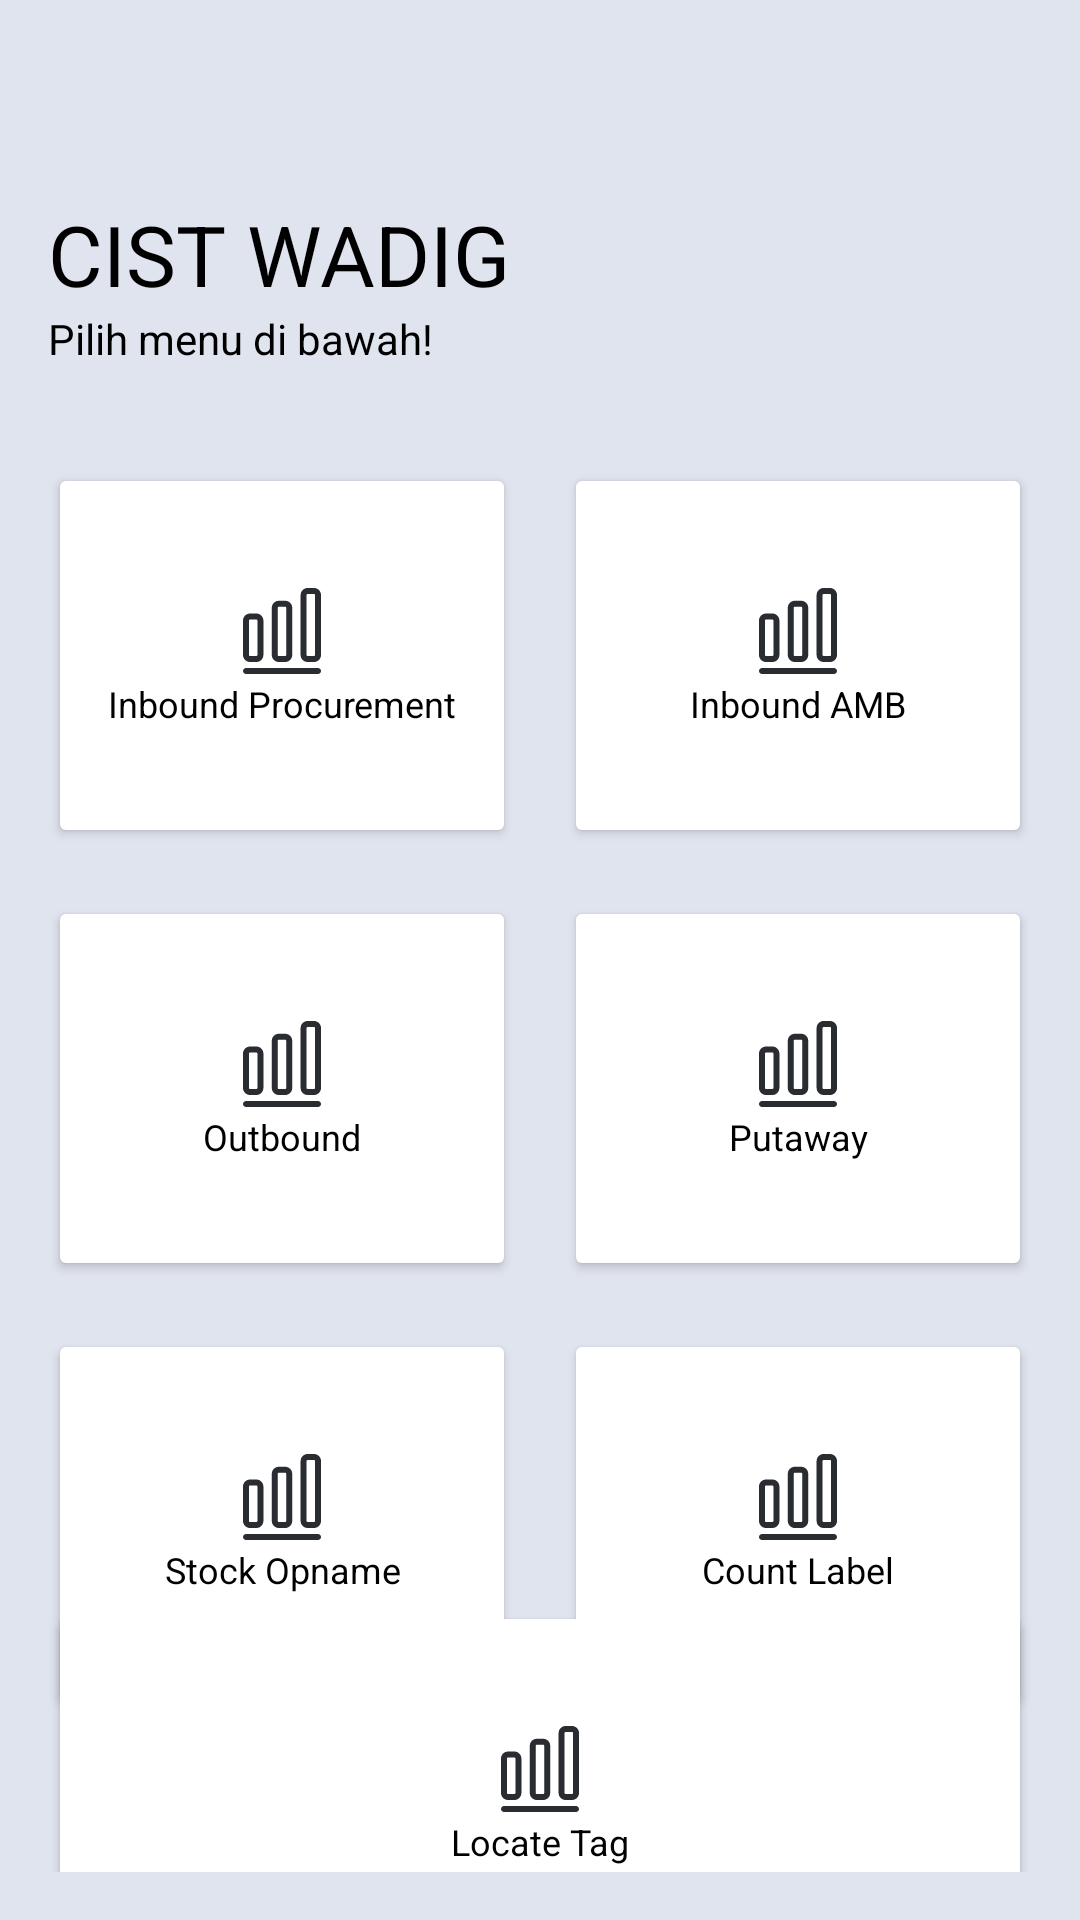

This screen was rendered from an Android layout file. Write that file and the resources it references.
<!-- AndroidManifest.xml: application theme Theme.RFIDZebra -->
<!-- res/layout/fragment_home.xml -->
<?xml version="1.0" encoding="utf-8"?>
<androidx.constraintlayout.widget.ConstraintLayout xmlns:android="http://schemas.android.com/apk/res/android"
    xmlns:app="http://schemas.android.com/apk/res-auto"
    xmlns:tools="http://schemas.android.com/tools"
    android:layout_width="match_parent"
    android:layout_height="match_parent"
    android:padding="16dp"
    android:background="@color/greyProfile"
    tools:context=".ui.feature.navigation.fragment.HomeFragment">

    <TextView
        android:id="@+id/tvHome"
        style="@style/DefaultText"
        android:layout_width="wrap_content"
        android:layout_height="wrap_content"
        android:layout_marginTop="50dp"
        android:text="CIST WADIG"
        android:textSize="28dp"
        app:layout_constraintStart_toStartOf="parent"
        app:layout_constraintTop_toTopOf="parent" />

    <TextView
        android:id="@+id/tvHome2"
        style="@style/DefaultText"
        android:layout_width="wrap_content"
        android:layout_height="wrap_content"
        android:text="Pilih menu di bawah!"
        app:layout_constraintStart_toStartOf="parent"
        app:layout_constraintTop_toBottomOf="@id/tvHome" />

    <Button
        android:id="@+id/imageButtonProcurement"
        style="@style/ButtonDefault2"
        android:layout_width="0dp"
        android:layout_height="wrap_content"
        android:layout_marginTop="32dp"
        android:layout_marginEnd="8dp"
        android:padding="40dp"
        android:backgroundTint="@color/white"
        android:drawableTop="@drawable/label"
        android:text="Inbound Procurement"
        android:textColor="@color/black"
        app:layout_constraintEnd_toStartOf="@id/imageButtonAmb"
        app:layout_constraintStart_toStartOf="parent"
        app:layout_constraintTop_toBottomOf="@id/tvHome2" />

    <Button
        android:id="@+id/imageButtonAmb"
        style="@style/ButtonDefault2"
        android:layout_width="0dp"
        android:layout_height="wrap_content"
        android:layout_marginTop="32dp"
        android:layout_marginStart="8dp"
        android:padding="40dp"
        android:backgroundTint="@color/white"
        android:drawableTop="@drawable/label"
        android:text="Inbound AMB"
        android:textColor="@color/black"
        app:layout_constraintEnd_toEndOf="parent"
        app:layout_constraintStart_toEndOf="@id/imageButtonProcurement"
        app:layout_constraintTop_toBottomOf="@id/tvHome2" />

    <Button
        android:id="@+id/imageButtonOutbound"
        style="@style/ButtonDefault2"
        android:layout_width="0dp"
        android:layout_height="wrap_content"
        android:layout_marginTop="16dp"
        android:layout_marginEnd="8dp"
        android:padding="40dp"
        android:backgroundTint="@color/white"
        android:drawableTop="@drawable/label"
        android:text="Outbound"
        android:textColor="@color/black"
        app:layout_constraintEnd_toStartOf="@id/imageButtonPutaway"
        app:layout_constraintStart_toStartOf="parent"
        app:layout_constraintTop_toBottomOf="@id/imageButtonProcurement" />

    <Button
        android:id="@+id/imageButtonPutaway"
        style="@style/ButtonDefault2"
        android:layout_width="0dp"
        android:layout_height="wrap_content"
        android:layout_marginTop="16dp"
        android:layout_marginStart="8dp"
        android:padding="40dp"
        android:backgroundTint="@color/white"
        android:drawableTop="@drawable/label"
        android:text="Putaway"
        android:textColor="@color/black"
        app:layout_constraintEnd_toEndOf="parent"
        app:layout_constraintStart_toEndOf="@id/imageButtonOutbound"
        app:layout_constraintTop_toBottomOf="@id/imageButtonAmb" />

    <Button
        android:id="@+id/imageButtonOpname"
        style="@style/ButtonDefault2"
        android:layout_width="0dp"
        android:layout_height="wrap_content"
        android:layout_marginTop="16dp"
        android:layout_marginEnd="8dp"
        android:padding="40dp"
        android:backgroundTint="@color/white"
        android:drawableTop="@drawable/label"
        android:text="Stock Opname"
        android:textColor="@color/black"
        app:layout_constraintEnd_toStartOf="@id/imageButtonCount"
        app:layout_constraintStart_toStartOf="parent"
        app:layout_constraintTop_toBottomOf="@id/imageButtonOutbound" />

    <Button
        android:id="@+id/imageButtonCount"
        style="@style/ButtonDefault2"
        android:layout_width="0dp"
        android:layout_height="wrap_content"
        android:layout_marginTop="16dp"
        android:layout_marginStart="8dp"
        android:padding="40dp"
        android:backgroundTint="@color/white"
        android:drawableTop="@drawable/label"
        android:text="Count Label"
        android:textColor="@color/black"
        app:layout_constraintEnd_toEndOf="parent"
        app:layout_constraintStart_toEndOf="@id/imageButtonOpname"
        app:layout_constraintTop_toBottomOf="@id/imageButtonPutaway" />

    <Button
        android:id="@+id/imageButtonLocate"
        style="@style/ButtonDefault2"
        android:layout_width="0dp"
        android:layout_height="wrap_content"
        android:backgroundTint="@color/white"
        android:drawableTop="@drawable/label"
        android:padding="40dp"
        android:text="Locate Tag"
        android:textColor="@color/black"
        app:layout_constraintBottom_toBottomOf="parent"
        app:layout_constraintEnd_toEndOf="@+id/imageButtonCount"
        app:layout_constraintStart_toStartOf="@+id/imageButtonOpname"
        app:layout_constraintTop_toBottomOf="@+id/imageButtonOpname" />

</androidx.constraintlayout.widget.ConstraintLayout>
<!-- resources referenced by this layout -->
<resources>
  <color name="black">#FF000000</color>
  <color name="greyProfile">#E0E4EE</color>
  <color name="white">#FFFFFFFF</color>
  <!-- drawable label (drawable) -->
  <vector xmlns:android="http://schemas.android.com/apk/res/android"
      android:width="32dp"
      android:height="32dp"
      android:viewportWidth="24"
      android:viewportHeight="24">
    <path
        android:pathData="M21,22.75H3C2.59,22.75 2.25,22.41 2.25,22C2.25,21.59 2.59,21.25 3,21.25H21C21.41,21.25 21.75,21.59 21.75,22C21.75,22.41 21.41,22.75 21,22.75Z"
        android:fillColor="#292D32"/>
    <path
        android:pathData="M5.6,19.75H4C3.04,19.75 2.25,18.96 2.25,18V9.38C2.25,8.42 3.04,7.63 4,7.63H5.6C6.56,7.63 7.35,8.42 7.35,9.38V18C7.35,18.96 6.56,19.75 5.6,19.75ZM4,9.12C3.86,9.12 3.75,9.23 3.75,9.37V18C3.75,18.14 3.86,18.25 4,18.25H5.6C5.74,18.25 5.85,18.14 5.85,18V9.38C5.85,9.24 5.74,9.13 5.6,9.13H4V9.12Z"
        android:fillColor="#292D32"/>
    <path
        android:pathData="M12.8,19.75H11.2C10.24,19.75 9.45,18.96 9.45,18V6.19C9.45,5.23 10.24,4.44 11.2,4.44H12.8C13.76,4.44 14.55,5.23 14.55,6.19V18C14.55,18.96 13.76,19.75 12.8,19.75ZM11.2,5.94C11.06,5.94 10.95,6.05 10.95,6.19V18C10.95,18.14 11.06,18.25 11.2,18.25H12.8C12.94,18.25 13.05,18.14 13.05,18V6.19C13.05,6.05 12.94,5.94 12.8,5.94H11.2Z"
        android:fillColor="#292D32"/>
    <path
        android:pathData="M20,19.75H18.4C17.44,19.75 16.65,18.96 16.65,18V3C16.65,2.04 17.44,1.25 18.4,1.25H20C20.96,1.25 21.75,2.04 21.75,3V18C21.75,18.96 20.96,19.75 20,19.75ZM18.4,2.75C18.26,2.75 18.15,2.86 18.15,3V18C18.15,18.14 18.26,18.25 18.4,18.25H20C20.14,18.25 20.25,18.14 20.25,18V3C20.25,2.86 20.14,2.75 20,2.75H18.4Z"
        android:fillColor="#292D32"/>
  </vector>
  <style name="ButtonDefault2">
          <item name="android:textAllCaps">false</item>
          <item name="android:textSize">12sp</item>
          <item name="cornerRadius">16dp</item>
          <item name="android:padding">8dp</item>
          <item name="android:paddingStart">8dp</item>
          <item name="android:paddingEnd">8dp</item>
          <item name="fontFamily">@font/poppins_regular</item>
      </style>
  <style name="DefaultText" parent="Widget.AppCompat.TextView">
          <item name="android:layout_height">wrap_content</item>
          <item name="android:layout_width">wrap_content</item>
          <item name="fontFamily">@font/poppins_regular</item>
          <item name="android:textColor">@color/black</item>
      </style>
  <style name="Theme.RFIDZebra" parent="Base.Theme.RFIDZebra" />
  <style name="Base.Theme.RFIDZebra" parent="Theme.Material3.Light.NoActionBar">
          
          
  
          <item name="android:statusBarColor">@color/greyProfile</item>
  
      </style>
</resources>
